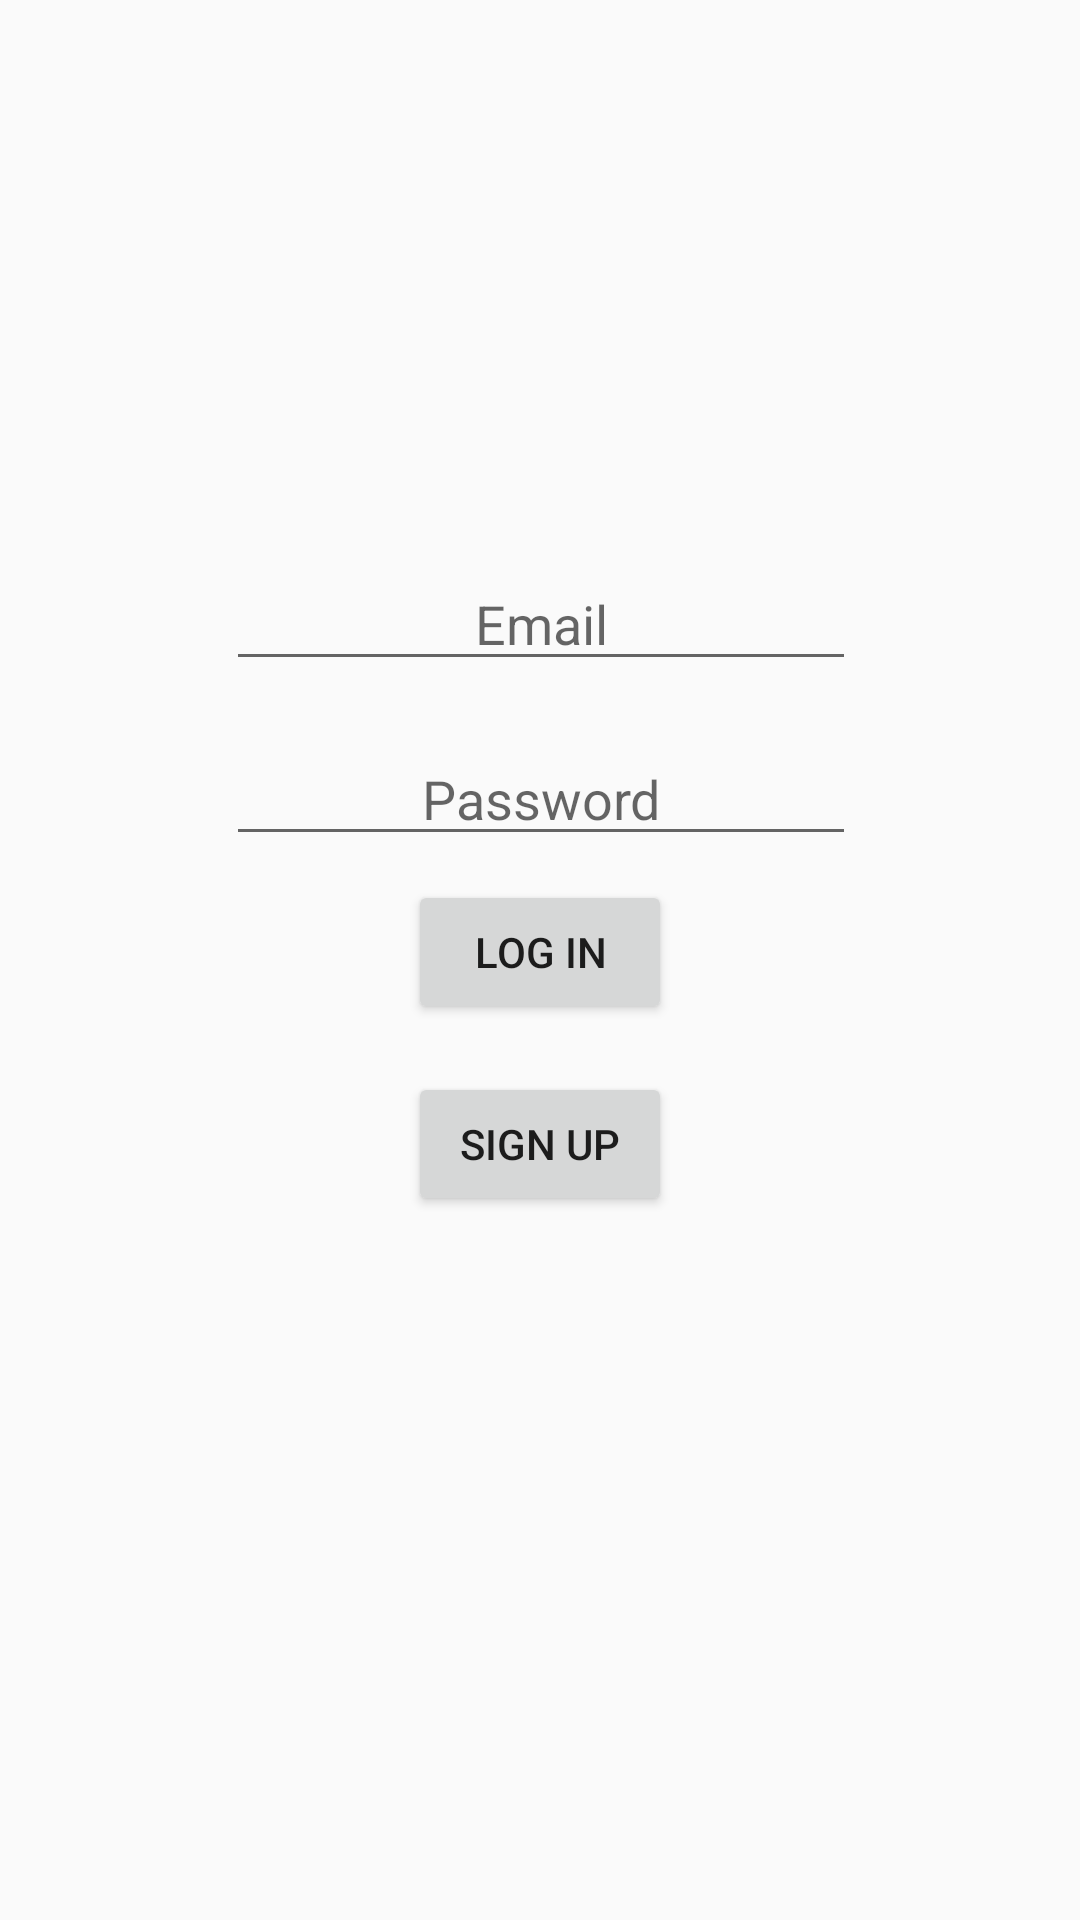

Here is an Android app screen rendered from its layout file. Give the layout XML and the strings, colors and styles it references.
<!-- AndroidManifest.xml: application theme AppTheme -->
<!-- res/layout/activity_sign_up.xml -->
<?xml version="1.0" encoding="utf-8"?>
<android.support.constraint.ConstraintLayout xmlns:android="http://schemas.android.com/apk/res/android"
    xmlns:app="http://schemas.android.com/apk/res-auto"
    xmlns:tools="http://schemas.android.com/tools"
    android:layout_width="match_parent"
    android:layout_height="match_parent"
    tools:context="com.example.examples.sep4app.signup">

    <EditText
        android:id="@+id/editTextEmail"
        android:layout_width="wrap_content"
        android:layout_height="wrap_content"
        android:layout_marginLeft="8dp"
        android:layout_marginRight="8dp"
        android:ems="10"
        android:inputType="textEmailAddress"
        android:hint="Email"
        android:textAlignment="center"
        app:layout_constraintHorizontal_bias="0.503"
        app:layout_constraintLeft_toLeftOf="parent"
        app:layout_constraintRight_toRightOf="parent"
        app:layout_constraintTop_toTopOf="parent"
        android:layout_marginTop="118dp"
        app:layout_constraintBottom_toBottomOf="parent"
        android:layout_marginBottom="8dp"
        app:layout_constraintVertical_bias="0.143" />

    <EditText
        android:id="@+id/editTextPassWord"
        android:layout_width="wrap_content"
        android:layout_height="wrap_content"
        android:layout_marginLeft="8dp"
        android:layout_marginRight="8dp"
        android:layout_marginTop="17dp"
        android:ems="10"
        android:inputType="textPersonName"
        android:hint="Password"
        android:textAlignment="center"
        app:layout_constraintHorizontal_bias="0.503"
        app:layout_constraintLeft_toLeftOf="parent"
        app:layout_constraintRight_toRightOf="parent"
        app:layout_constraintTop_toBottomOf="@+id/editTextEmail" />

    <Button
        android:id="@+id/signup"
        android:layout_width="wrap_content"
        android:layout_height="wrap_content"
        android:layout_marginLeft="8dp"
        android:layout_marginRight="8dp"
        android:text="Sign up"
        android:onClick="registerUser"
        app:layout_constraintLeft_toLeftOf="parent"
        app:layout_constraintRight_toRightOf="parent"
        android:layout_marginTop="16dp"
        app:layout_constraintTop_toBottomOf="@+id/loginbutton1" />

    <Button
        android:id="@+id/loginbutton1"
        android:layout_width="wrap_content"
        android:layout_height="wrap_content"
        android:text="Log in"
        android:onClick="LogIn"
        android:layout_marginLeft="8dp"
        app:layout_constraintLeft_toLeftOf="parent"
        android:layout_marginRight="8dp"
        app:layout_constraintRight_toRightOf="parent"
        android:layout_marginTop="8dp"
        app:layout_constraintTop_toBottomOf="@+id/editTextPassWord" />

    <ProgressBar
        android:id="@+id/progressBar"
        style="?android:attr/progressBarStyle"
        android:layout_width="wrap_content"
        android:layout_height="wrap_content"
        android:layout_marginTop="8dp"

        app:layout_constraintTop_toBottomOf="@+id/signup"
        android:visibility="gone"
        android:layout_marginRight="8dp"
        app:layout_constraintRight_toRightOf="parent"
        android:layout_marginLeft="8dp"
        app:layout_constraintLeft_toLeftOf="parent" />
</android.support.constraint.ConstraintLayout>
<!-- resources referenced by this layout -->
<resources>
  <style name="AppTheme" parent="Theme.AppCompat.Light.DarkActionBar">
          <item name="colorPrimary">@color/colorPrimary</item>
          <item name="colorPrimaryDark">@color/colorPrimaryDark</item>
          <item name="colorAccent">@color/colorAccent</item>
          <item name="android:windowContentOverlay">@null</item>
          <item name="windowActionBar">true</item>
          
          <item name="drawerArrowStyle">@style/MaterialDrawer.DrawerArrowStyle</item>
      </style>
  <color name="colorPrimary">#3F51B5</color>
  <color name="colorPrimaryDark">#303F9F</color>
  <color name="colorAccent">#FF4081</color>
  <style name="MaterialDrawer.DrawerArrowStyle" parent="Widget.AppCompat.DrawerArrowToggle">
          <item name="spinBars">false</item>
          <item name="color">@android:color/white</item>
  
      </style>
</resources>
